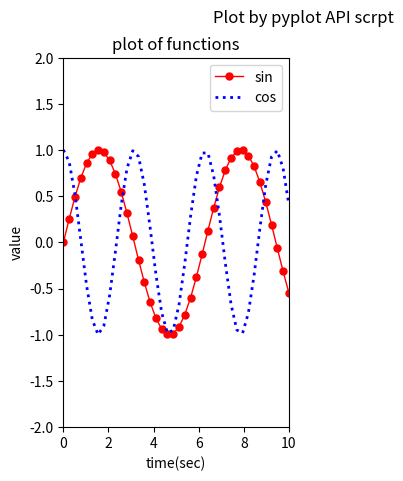

Recreate this plot in Python.
# -*- coding: utf-8 -*-
"""
Created on Fri May  7 10:13:12 2021

[redacted]
"""

import matplotlib.pyplot as plt
import numpy as np
import time

plt.suptitle("Plot by pyplot API scrpt")
t = np.linspace(0, 10, 40)
y1 = np.sin(t)
y2 = np.cos(t*2)
plt.subplot(1, 2, 1)
plt.plot(t,y1,'r-o',label = 'sin', linewidth=1, markersize = 5)
plt.plot(t,y2,'b:',label = 'cos', linewidth=2)
plt.xlabel('time(sec)')
plt.ylabel('value')
plt.title("plot of functions")
plt.xlim([0, 10])
plt.ylim([-2, 2])
plt.legend()
plt.show()
